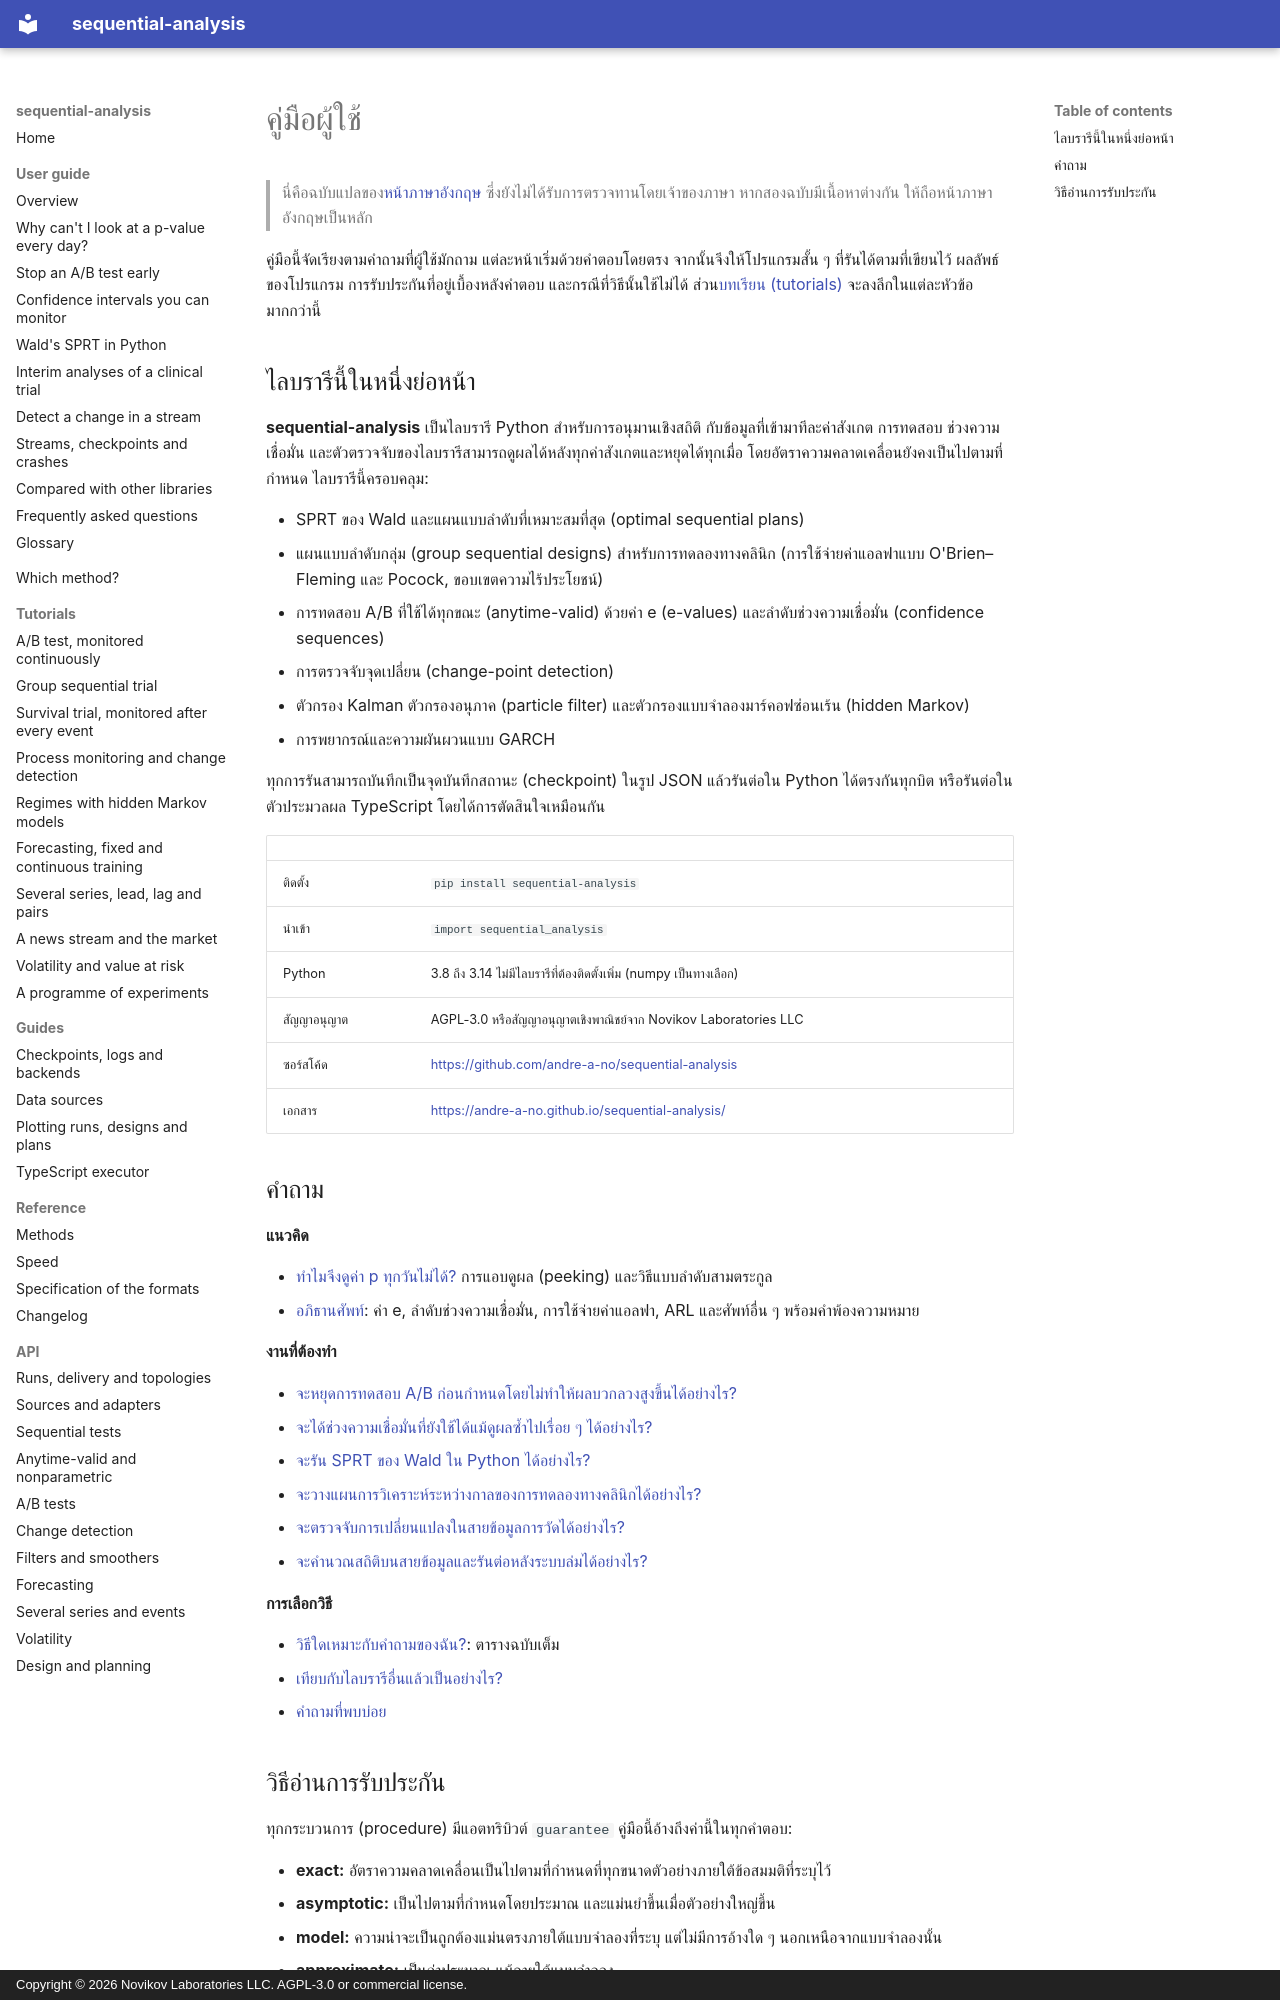

repository: andre-a-no/sequential-analysis · page: th/guide/index.html · generator: mkdocs · copyright: Copyright © 2026 Novikov Laboratories LLC. AGPL-3.0 or commercial license.

---
description: คู่มือผู้ใช้ sequential-analysis ไลบรารี Python สำหรับการทดสอบแบบลำดับ (sequential testing) และการอนุมานที่ใช้ได้ทุกขณะ (anytime-valid inference) แต่ละหน้าตอบคำถามหนึ่งข้อโดยตรง พร้อมโค้ดที่รันได้จริงและผลลัพธ์
language: th
---

# คู่มือผู้ใช้

> นี่คือฉบับแปลของ[หน้าภาษาอังกฤษ](../../guide/index.md) ซึ่งยังไม่ได้รับการตรวจทานโดยเจ้าของภาษา หากสองฉบับมีเนื้อหาต่างกัน ให้ถือหน้าภาษาอังกฤษเป็นหลัก

คู่มือนี้จัดเรียงตามคำถามที่ผู้ใช้มักถาม แต่ละหน้าเริ่มด้วยคำตอบโดยตรง
จากนั้นจึงให้โปรแกรมสั้น ๆ ที่รันได้ตามที่เขียนไว้ ผลลัพธ์ของโปรแกรม
การรับประกันที่อยู่เบื้องหลังคำตอบ และกรณีที่วิธีนั้นใช้ไม่ได้
ส่วน[บทเรียน (tutorials)](../../tutorials/ab-test.md) จะลงลึกในแต่ละหัวข้อมากกว่านี้

## ไลบรารีนี้ในหนึ่งย่อหน้า

**sequential-analysis** เป็นไลบรารี Python สำหรับการอนุมานเชิงสถิติ
กับข้อมูลที่เข้ามาทีละค่าสังเกต การทดสอบ ช่วงความเชื่อมั่น และตัวตรวจจับของไลบรารีสามารถดูผลได้หลังทุกค่าสังเกตและหยุดได้ทุกเมื่อ โดยอัตราความคลาดเคลื่อนยังคงเป็นไปตามที่กำหนด ไลบรารีนี้ครอบคลุม:

* SPRT ของ Wald และแผนแบบลำดับที่เหมาะสมที่สุด (optimal sequential plans)
* แผนแบบลำดับกลุ่ม (group sequential designs) สำหรับการทดลองทางคลินิก
  (การใช้จ่ายค่าแอลฟาแบบ O'Brien–Fleming และ Pocock, ขอบเขตความไร้ประโยชน์)
* การทดสอบ A/B ที่ใช้ได้ทุกขณะ (anytime-valid) ด้วยค่า e (e-values)
  และลำดับช่วงความเชื่อมั่น (confidence sequences)
* การตรวจจับจุดเปลี่ยน (change-point detection)
* ตัวกรอง Kalman ตัวกรองอนุภาค (particle filter) และตัวกรองแบบจำลองมาร์คอฟซ่อนเร้น (hidden Markov)
* การพยากรณ์และความผันผวนแบบ GARCH

ทุกการรันสามารถบันทึกเป็นจุดบันทึกสถานะ (checkpoint) ในรูป JSON
แล้วรันต่อใน Python ได้ตรงกันทุกบิต หรือรันต่อในตัวประมวลผล TypeScript โดยได้การตัดสินใจเหมือนกัน

| | |
|---|---|
| ติดตั้ง | `pip install sequential-analysis` |
| นำเข้า | `import sequential_analysis` |
| Python | 3.8 ถึง 3.14 ไม่มีไลบรารีที่ต้องติดตั้งเพิ่ม (numpy เป็นทางเลือก) |
| สัญญาอนุญาต | AGPL-3.0 หรือสัญญาอนุญาตเชิงพาณิชย์จาก Novikov Laboratories LLC |
| ซอร์สโค้ด | <https://github.com/andre-a-no/sequential-analysis> |
| เอกสาร | <https://andre-a-no.github.io/sequential-analysis/> |

## คำถาม

**แนวคิด**

* [ทำไมจึงดูค่า p ทุกวันไม่ได้?](peeking.md) การแอบดูผล (peeking)
  และวิธีแบบลำดับสามตระกูล
* [อภิธานศัพท์](glossary.md): ค่า e, ลำดับช่วงความเชื่อมั่น, การใช้จ่ายค่าแอลฟา,
  ARL และศัพท์อื่น ๆ พร้อมคำพ้องความหมาย

**งานที่ต้องทำ**

* [จะหยุดการทดสอบ A/B ก่อนกำหนดโดยไม่ทำให้ผลบวกลวงสูงขึ้นได้อย่างไร?](ab-testing.md)
* [จะได้ช่วงความเชื่อมั่นที่ยังใช้ได้แม้ดูผลซ้ำไปเรื่อย ๆ ได้อย่างไร?](confidence-sequences.md)
* [จะรัน SPRT ของ Wald ใน Python ได้อย่างไร?](sprt.md)
* [จะวางแผนการวิเคราะห์ระหว่างกาลของการทดลองทางคลินิกได้อย่างไร?](clinical-trials.md)
* [จะตรวจจับการเปลี่ยนแปลงในสายข้อมูลการวัดได้อย่างไร?](change-detection.md)
* [จะคำนวณสถิติบนสายข้อมูลและรันต่อหลังระบบล่มได้อย่างไร?](streaming.md)

**การเลือกวิธี**

* [วิธีใดเหมาะกับคำถามของฉัน?](../../choosing.md): ตารางฉบับเต็ม
* [เทียบกับไลบรารีอื่นแล้วเป็นอย่างไร?](comparison.md)
* [คำถามที่พบบ่อย](faq.md)
